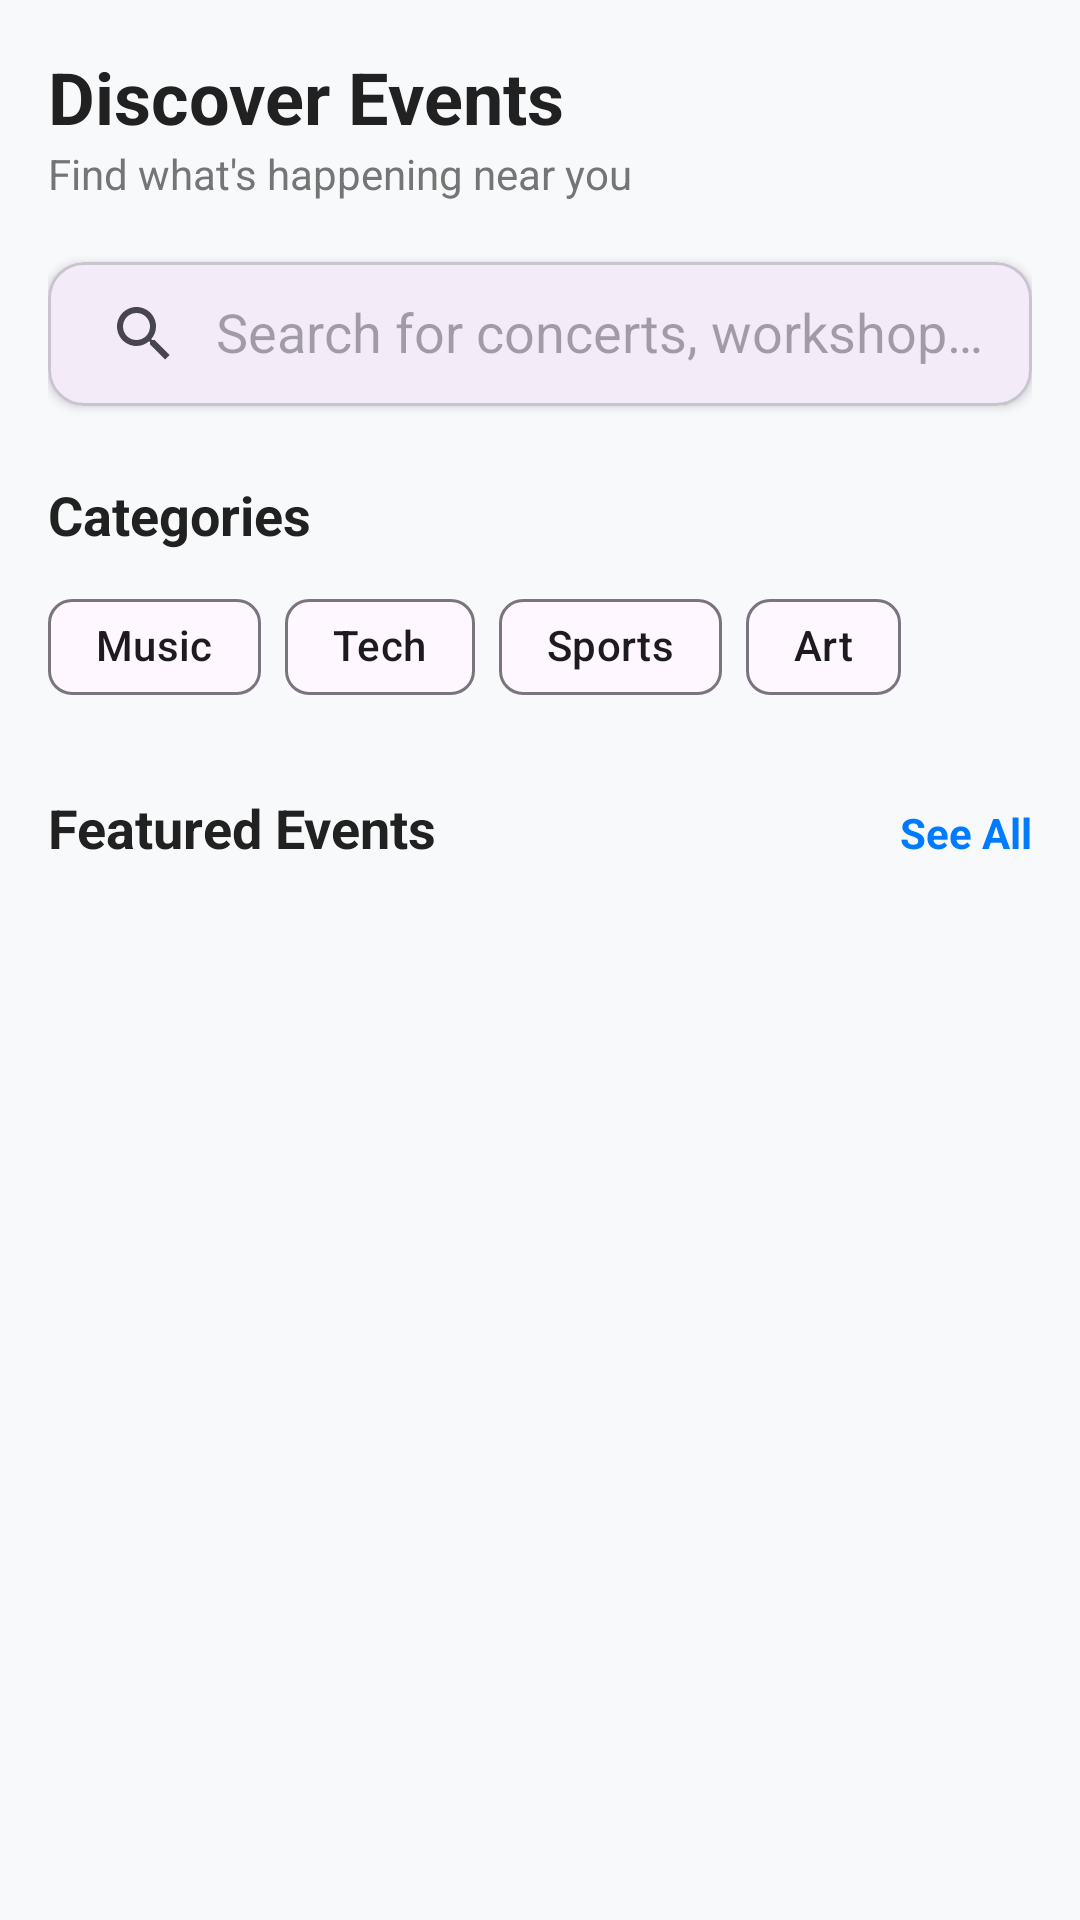

Android layout source for this screen:
<!-- AndroidManifest.xml: application theme Theme.Meetly -->
<!-- res/layout/fragment_home.xml -->
<?xml version="1.0" encoding="utf-8"?>
<androidx.core.widget.NestedScrollView xmlns:android="http://schemas.android.com/apk/res/android"
    xmlns:app="http://schemas.android.com/apk/res-auto"
    xmlns:tools="http://schemas.android.com/tools"
    android:layout_width="match_parent"
    android:layout_height="match_parent"
    android:background="#F8F9FA"
    tools:context=".Fragmentos.FragmentHome">

    <LinearLayout
        android:layout_width="match_parent"
        android:layout_height="wrap_content"
        android:orientation="vertical"
        android:padding="16dp">

        
        <TextView
            android:id="@+id/tvWelcome"
            android:layout_width="wrap_content"
            android:layout_height="wrap_content"
            android:text="Discover Events"
            android:textColor="#212121"
            android:textSize="24sp"
            android:textStyle="bold" />

        <TextView
            android:layout_width="wrap_content"
            android:layout_height="wrap_content"
            android:text="Find what's happening near you"
            android:textColor="#757575"
            android:textSize="14sp" />

        
        <com.google.android.material.card.MaterialCardView
            android:layout_width="match_parent"
            android:layout_height="wrap_content"
            android:layout_marginTop="20dp"
            app:cardCornerRadius="12dp"
            app:cardElevation="2dp">

            <androidx.appcompat.widget.SearchView
                android:id="@+id/searchView"
                android:layout_width="match_parent"
                android:layout_height="wrap_content"
                app:iconifiedByDefault="false"
                app:queryHint="Search for concerts, workshops..." />
        </com.google.android.material.card.MaterialCardView>

        
        <TextView
            android:layout_width="wrap_content"
            android:layout_height="wrap_content"
            android:layout_marginTop="24dp"
            android:text="Categories"
            android:textColor="#212121"
            android:textSize="18sp"
            android:textStyle="bold" />

        <HorizontalScrollView
            android:layout_width="match_parent"
            android:layout_height="wrap_content"
            android:layout_marginTop="8dp"
            android:scrollbars="none">

            <LinearLayout
                android:layout_width="wrap_content"
                android:layout_height="wrap_content"
                android:orientation="horizontal">

                <com.google.android.material.chip.Chip
                    android:layout_width="wrap_content"
                    android:layout_height="wrap_content"
                    android:layout_marginEnd="8dp"
                    android:text="Music" />

                <com.google.android.material.chip.Chip
                    android:layout_width="wrap_content"
                    android:layout_height="wrap_content"
                    android:layout_marginEnd="8dp"
                    android:text="Tech" />

                <com.google.android.material.chip.Chip
                    android:layout_width="wrap_content"
                    android:layout_height="wrap_content"
                    android:layout_marginEnd="8dp"
                    android:text="Sports" />

                <com.google.android.material.chip.Chip
                    android:layout_width="wrap_content"
                    android:layout_height="wrap_content"
                    android:text="Art" />
            </LinearLayout>
        </HorizontalScrollView>

        
        <LinearLayout
            android:layout_width="match_parent"
            android:layout_height="wrap_content"
            android:layout_marginTop="24dp"
            android:orientation="horizontal">
            <TextView
                android:layout_width="0dp"
                android:layout_weight="1"
                android:layout_height="wrap_content"
                android:text="Featured Events"
                android:textColor="#212121"
                android:textSize="18sp"
                android:textStyle="bold" />
            
            <TextView
                android:layout_width="wrap_content"
                android:layout_height="wrap_content"
                android:text="See All"
                android:textColor="#007BFF"
                android:textStyle="bold" />
        </LinearLayout>

        
        <androidx.recyclerview.widget.RecyclerView
            android:id="@+id/rvEvents"
            android:layout_width="match_parent"
            android:layout_height="wrap_content"
            android:layout_marginTop="12dp"
            android:nestedScrollingEnabled="false"
            tools:listitem="@layout/item_event_preview" />

    </LinearLayout>
</androidx.core.widget.NestedScrollView>
<!-- res/layout/item_event_preview.xml (included above) -->
<?xml version="1.0" encoding="utf-8"?>
<com.google.android.material.card.MaterialCardView xmlns:android="http://schemas.android.com/apk/res/android"
    xmlns:app="http://schemas.android.com/apk/res-auto"
    android:layout_width="match_parent"
    android:layout_height="wrap_content"
    android:layout_marginBottom="16dp"
    app:cardCornerRadius="16dp"
    app:cardElevation="2dp"
    app:strokeWidth="0dp">

    <LinearLayout
        android:layout_width="match_parent"
        android:layout_height="wrap_content"
        android:orientation="vertical">

        
        <ImageView
            android:id="@+id/ivEventImage"
            android:layout_width="match_parent"
            android:layout_height="160dp"
            android:scaleType="centerCrop"
            android:src="@drawable/ic_meetly_background" />

        <LinearLayout
            android:layout_width="match_parent"
            android:layout_height="wrap_content"
            android:orientation="vertical"
            android:padding="12dp">

            
            <TextView
                android:id="@+id/tvEventTitle"
                android:layout_width="match_parent"
                android:layout_height="wrap_content"
                android:text="Summer Music Festival 2024"
                android:textColor="#212121"
                android:textSize="18sp"
                android:textStyle="bold" />

            
            <TextView
                android:id="@+id/tvEventDate"
                android:layout_width="match_parent"
                android:layout_height="wrap_content"
                android:layout_marginTop="4dp"
                android:text="Sat, Oct 25 • 7:00 PM"
                android:textColor="#007BFF"
                android:textSize="14sp"
                android:textStyle="bold" />

            
            <TextView
                android:id="@+id/tvEventLocation"
                android:layout_width="match_parent"
                android:layout_height="wrap_content"
                android:layout_marginTop="4dp"
                android:drawablePadding="4dp"
                android:text="Central Park, New York"
                android:textColor="#757575"
                android:textSize="13sp" />

        </LinearLayout>
    </LinearLayout>
</com.google.android.material.card.MaterialCardView>
<!-- resources referenced by this layout -->
<resources>
  <style name="Theme.Meetly" parent="Base.Theme.Meetly" />
  <style name="Base.Theme.Meetly" parent="Theme.Material3.DayNight.NoActionBar">
          
          
      </style>
</resources>
